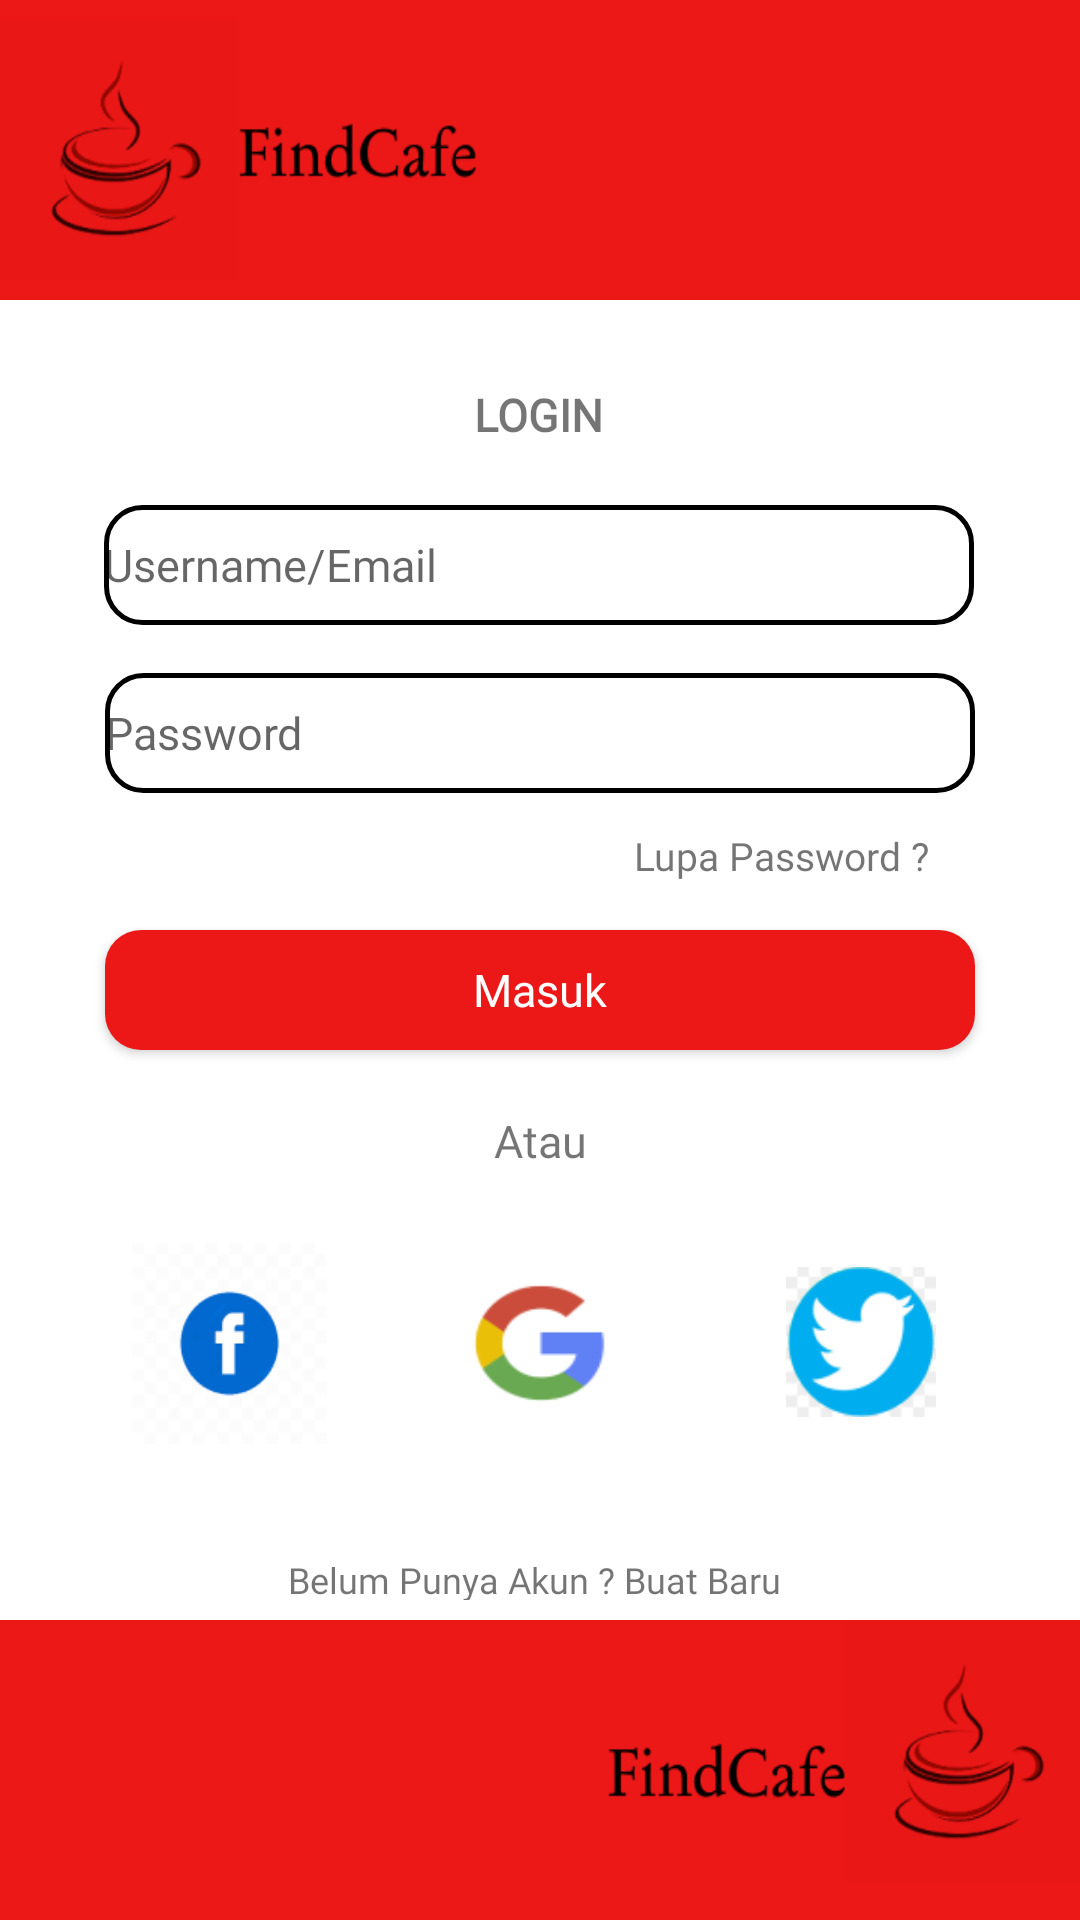

Layout XML and referenced resources for this Android screen:
<!-- AndroidManifest.xml: application theme Theme.UAS_DPM_TI5A_FCAPP -->
<!-- res/layout/login.xml -->
<?xml version="1.0" encoding="utf-8"?>
<androidx.constraintlayout.widget.ConstraintLayout xmlns:android="http://schemas.android.com/apk/res/android"
    xmlns:app="http://schemas.android.com/apk/res-auto"
    xmlns:tools="http://schemas.android.com/tools"
    android:layout_width="match_parent"
    android:layout_height="match_parent"
    tools:context=".MainActivity" >

    <View
        android:id="@+id/view4"
        android:layout_width="wrap_content"
        android:layout_height="100dp"
        app:layout_constraintEnd_toEndOf="parent"
        app:layout_constraintStart_toStartOf="parent"
        app:layout_constraintTop_toTopOf="parent"
        android:background="@drawable/kopi"/>

    <View
        android:id="@+id/view5"
        android:layout_width="wrap_content"
        android:layout_height="100dp"
        android:background="@drawable/kopi2"
        app:layout_constraintBottom_toBottomOf="parent"
        app:layout_constraintEnd_toEndOf="parent"
        app:layout_constraintStart_toStartOf="parent" />

    <TextView
        android:id="@+id/textView"
        android:layout_width="wrap_content"
        android:layout_height="wrap_content"
        android:layout_marginTop="128dp"
        android:text="LOGIN"
        android:textSize="15sp"
        android:textStyle="bold"
        android:fontFamily="@font/sedanregular"
        app:layout_constraintEnd_toEndOf="parent"
        app:layout_constraintHorizontal_bias="0.498"
        app:layout_constraintStart_toStartOf="parent"
        app:layout_constraintTop_toTopOf="@+id/view4" />

    <EditText
        android:id="@+id/editTextTextPersonName"
        android:layout_width="290dp"
        android:layout_height="40dp"
        android:layout_marginTop="20dp"
        android:hint="Username/Email"
        android:textSize="15sp"
        android:fontFamily="@font/sedanregular"
        android:background="@drawable/editext"
        android:ems="10"
        app:layout_constraintEnd_toEndOf="parent"
        app:layout_constraintHorizontal_bias="0.495"
        app:layout_constraintStart_toStartOf="parent"
        app:layout_constraintTop_toBottomOf="@+id/textView" />

    <EditText
        android:id="@+id/editTextTextPassword"
        android:layout_width="290dp"
        android:layout_height="40dp"
        android:layout_marginTop="16dp"
        android:ems="10"
        android:hint="Password"
        android:textSize="15sp"
        android:fontFamily="@font/sedanregular"
        android:background="@drawable/editext"
        app:layout_constraintEnd_toEndOf="parent"
        app:layout_constraintHorizontal_bias="0.502"
        app:layout_constraintStart_toStartOf="parent"
        app:layout_constraintTop_toBottomOf="@+id/editTextTextPersonName" />

    <TextView
        android:id="@+id/textView2"
        android:layout_width="wrap_content"
        android:layout_height="wrap_content"
        android:layout_marginTop="12dp"
        android:text="Lupa Password ?"
        android:fontFamily="@font/sedanregular"
        android:textSize="13sp"
        app:layout_constraintEnd_toEndOf="parent"
        app:layout_constraintHorizontal_bias="0.808"
        app:layout_constraintStart_toStartOf="parent"
        app:layout_constraintTop_toBottomOf="@+id/editTextTextPassword" />

    <Button
        android:id="@+id/button2"
        android:layout_width="290dp"
        android:layout_height="40dp"
        android:layout_marginTop="16dp"
        android:background="@drawable/login"
        android:fontFamily="@font/sedanregular"
        android:hint="Masuk"
        android:textColorHint="#ffff"
        android:textSize="15sp"
        app:backgroundTint="#EC1717"
        app:layout_constraintEnd_toEndOf="parent"
        app:layout_constraintStart_toStartOf="parent"
        app:layout_constraintTop_toBottomOf="@+id/textView2" />


    <View
        android:id="@+id/view6"
        android:layout_width="130dp"
        android:layout_height="1dp"
        android:layout_marginTop="28dp"
        app:layout_constraintEnd_toEndOf="parent"
        app:layout_constraintHorizontal_bias="0.126"
        app:layout_constraintStart_toStartOf="parent"
        app:layout_constraintTop_toBottomOf="@+id/button2" />

    <View
        android:id="@+id/view10"
        android:layout_width="130dp"
        android:layout_height="1dp"
        android:layout_marginTop="28dp"
        app:layout_constraintEnd_toEndOf="parent"
        app:layout_constraintHorizontal_bias="0.865"
        app:layout_constraintStart_toStartOf="parent"
        app:layout_constraintTop_toBottomOf="@+id/button2" />

    <TextView
        android:id="@+id/textView4"
        android:layout_width="168dp"
        android:layout_height="15dp"
        android:layout_marginTop="128dp"
        android:text="Belum Punya Akun ? Buat Baru"
        android:fontFamily="@font/sedanregular"
        android:textSize="12sp"
        app:layout_constraintEnd_toEndOf="parent"
        app:layout_constraintStart_toStartOf="parent"
        app:layout_constraintTop_toBottomOf="@+id/textView3" />

    <TextView
        android:id="@+id/textView3"
        android:layout_width="wrap_content"
        android:layout_height="wrap_content"
        android:layout_marginTop="20dp"
        android:text="Atau"
        android:textSize="15sp"
        android:fontFamily="@font/sedanregular"
        app:layout_constraintEnd_toEndOf="parent"
        app:layout_constraintStart_toStartOf="parent"
        app:layout_constraintTop_toBottomOf="@+id/button2" />

    <View
        android:id="@+id/view9"
        android:layout_width="65dp"
        android:layout_height="67dp"
        android:layout_marginStart="44dp"
        android:layout_marginLeft="44dp"
        android:layout_marginTop="24dp"
        android:background="@drawable/facebook"
        app:layout_constraintStart_toStartOf="parent"
        app:layout_constraintTop_toBottomOf="@+id/textView3" />

    <View
        android:id="@+id/view8"
        android:layout_width="50dp"
        android:layout_height="50dp"
        android:layout_marginTop="32dp"
        android:background="@drawable/google"
        app:layout_constraintEnd_toEndOf="parent"
        app:layout_constraintStart_toStartOf="parent"
        app:layout_constraintTop_toBottomOf="@+id/textView3" />

    <View
        android:id="@+id/view7"
        android:layout_width="50dp"
        android:layout_height="50dp"
        android:layout_marginTop="32dp"
        android:layout_marginEnd="48dp"
        android:layout_marginRight="48dp"
        android:background="@drawable/twitter"
        app:layout_constraintEnd_toEndOf="parent"
        app:layout_constraintTop_toBottomOf="@+id/textView3" />

</androidx.constraintlayout.widget.ConstraintLayout>
<!-- resources referenced by this layout -->
<resources>
  <!-- drawable editext (drawable) -->
  <?xml version="1.0" encoding="utf-8"?>
  <shape xmlns:android="http://schemas.android.com/apk/res/android"
      android:shape="rectangle">
      <solid
          android:color="#ffff"/>
  
          <corners
              android:bottomRightRadius="12dp"
              android:bottomLeftRadius="12dp"
              android:topRightRadius="12dp"
              android:topLeftRadius="12dp"/>
          <stroke
              android:color="#000"
              android:width="1.5dp"/>
  
  </shape>
  <!-- drawable facebook: png bitmap (drawable, 4913 bytes) -->
  <!-- drawable google: png bitmap (drawable, 3115 bytes) -->
  <!-- drawable kopi: png bitmap (drawable, 11477 bytes) -->
  <!-- drawable kopi2: png bitmap (drawable, 11463 bytes) -->
  <!-- drawable login (drawable) -->
  <?xml version="1.0" encoding="utf-8"?>
  <shape xmlns:android="http://schemas.android.com/apk/res/android"
      android:shape="rectangle">
      <solid
          android:color="#2400ff"/>
  
          <corners
              android:bottomRightRadius="12dp"
              android:bottomLeftRadius="12dp"
              android:topRightRadius="12dp"
              android:topLeftRadius="12dp"/>
  
  
  </shape>
  <!-- drawable twitter: png bitmap (drawable, 5994 bytes) -->
  <style name="Theme.UAS_DPM_TI5A_FCAPP" parent="Theme.MaterialComponents.DayNight.DarkActionBar">
          
          <item name="colorPrimary">@color/purple_500</item>
          <item name="colorPrimaryVariant">@color/purple_700</item>
          <item name="colorOnPrimary">@color/white</item>
          
          <item name="colorSecondary">@color/teal_200</item>
          <item name="colorSecondaryVariant">@color/teal_700</item>
          <item name="colorOnSecondary">@color/black</item>
          
          <item name="android:statusBarColor" tools:targetApi="l">?attr/colorPrimaryVariant</item>
          
      </style>
  <!-- not gathered from this repository: default colours our renderer supplied (Android Studio template values) -->
  <color name="purple_500">#FF6200EE</color>
  <color name="purple_700">#FF3700B3</color>
  <color name="teal_200">#FF03DAC5</color>
  <color name="teal_700">#FF018786</color>
  <color name="black">#FF000000</color>
  <color name="white">#FFFFFFFF</color>
</resources>
